12-way image classification set "skripsi" from GitHub (dedihkurnia/skripsi); label vocabulary: gymnocalycium mihanovichii var. filadelfiense, p.leninghausii cv. albispina, Coryphantha laui, Coryphantha laui 22, Echinopsis peruviana, Gymnocalycium baldianum, Gymnocalycium mihanovichii, Mammillaria spinosissima f r, Opuntia microdasys, Parodia leninghausii, Parodia leungsi, Parodia leninghausii albispina.

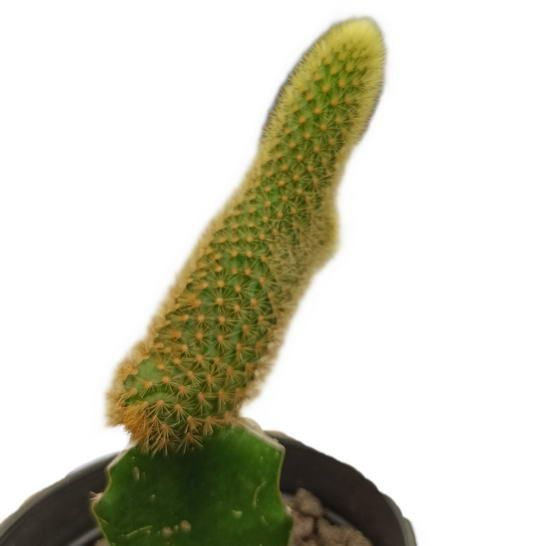
Label: Parodia leninghausii

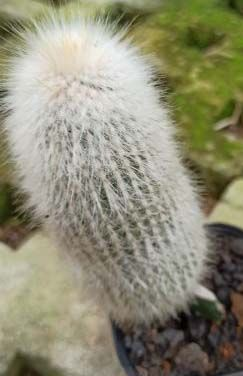
Label: Parodia leninghausii albispina

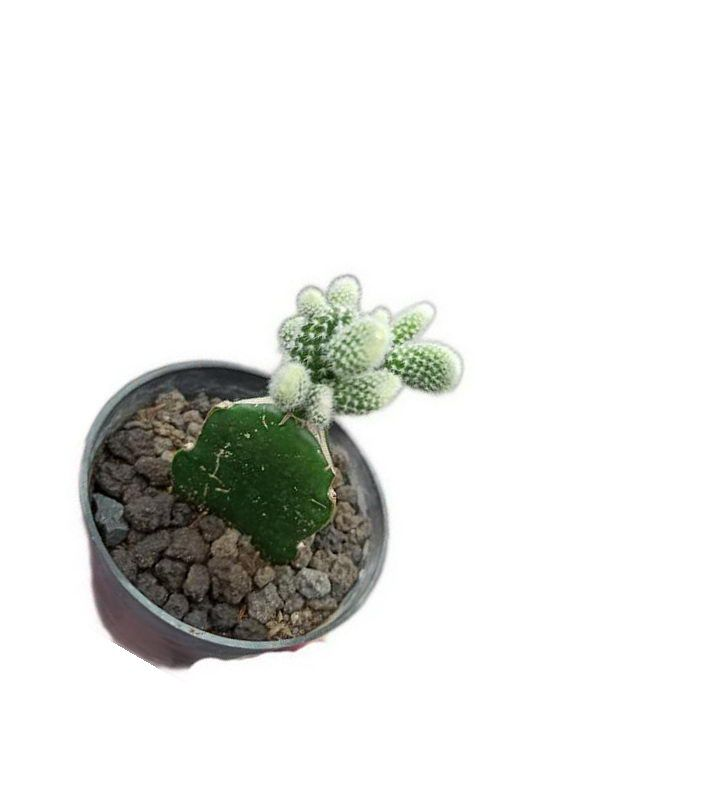
Label: Opuntia microdasys

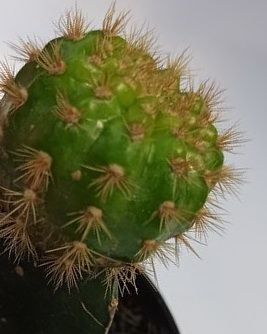
Label: gymnocalycium mihanovichii var. filadelfiense

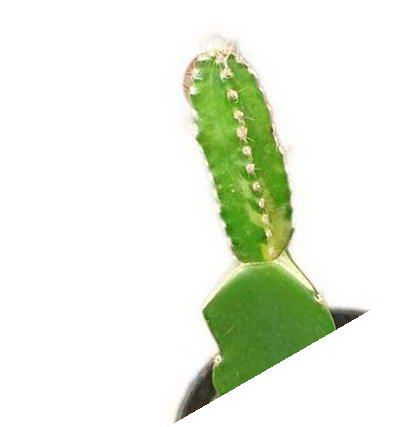
Label: Echinopsis peruviana

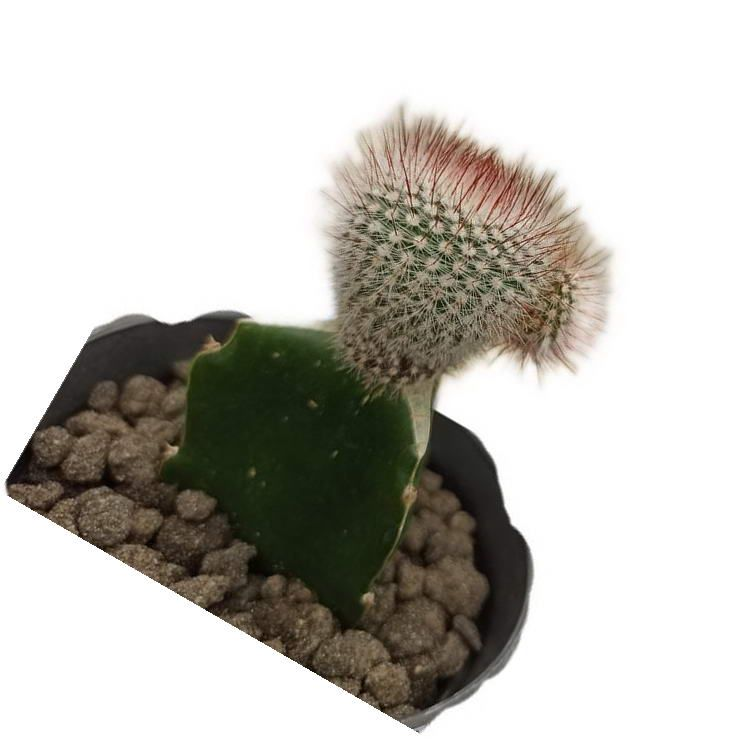
Label: Mammillaria spinosissima f r
